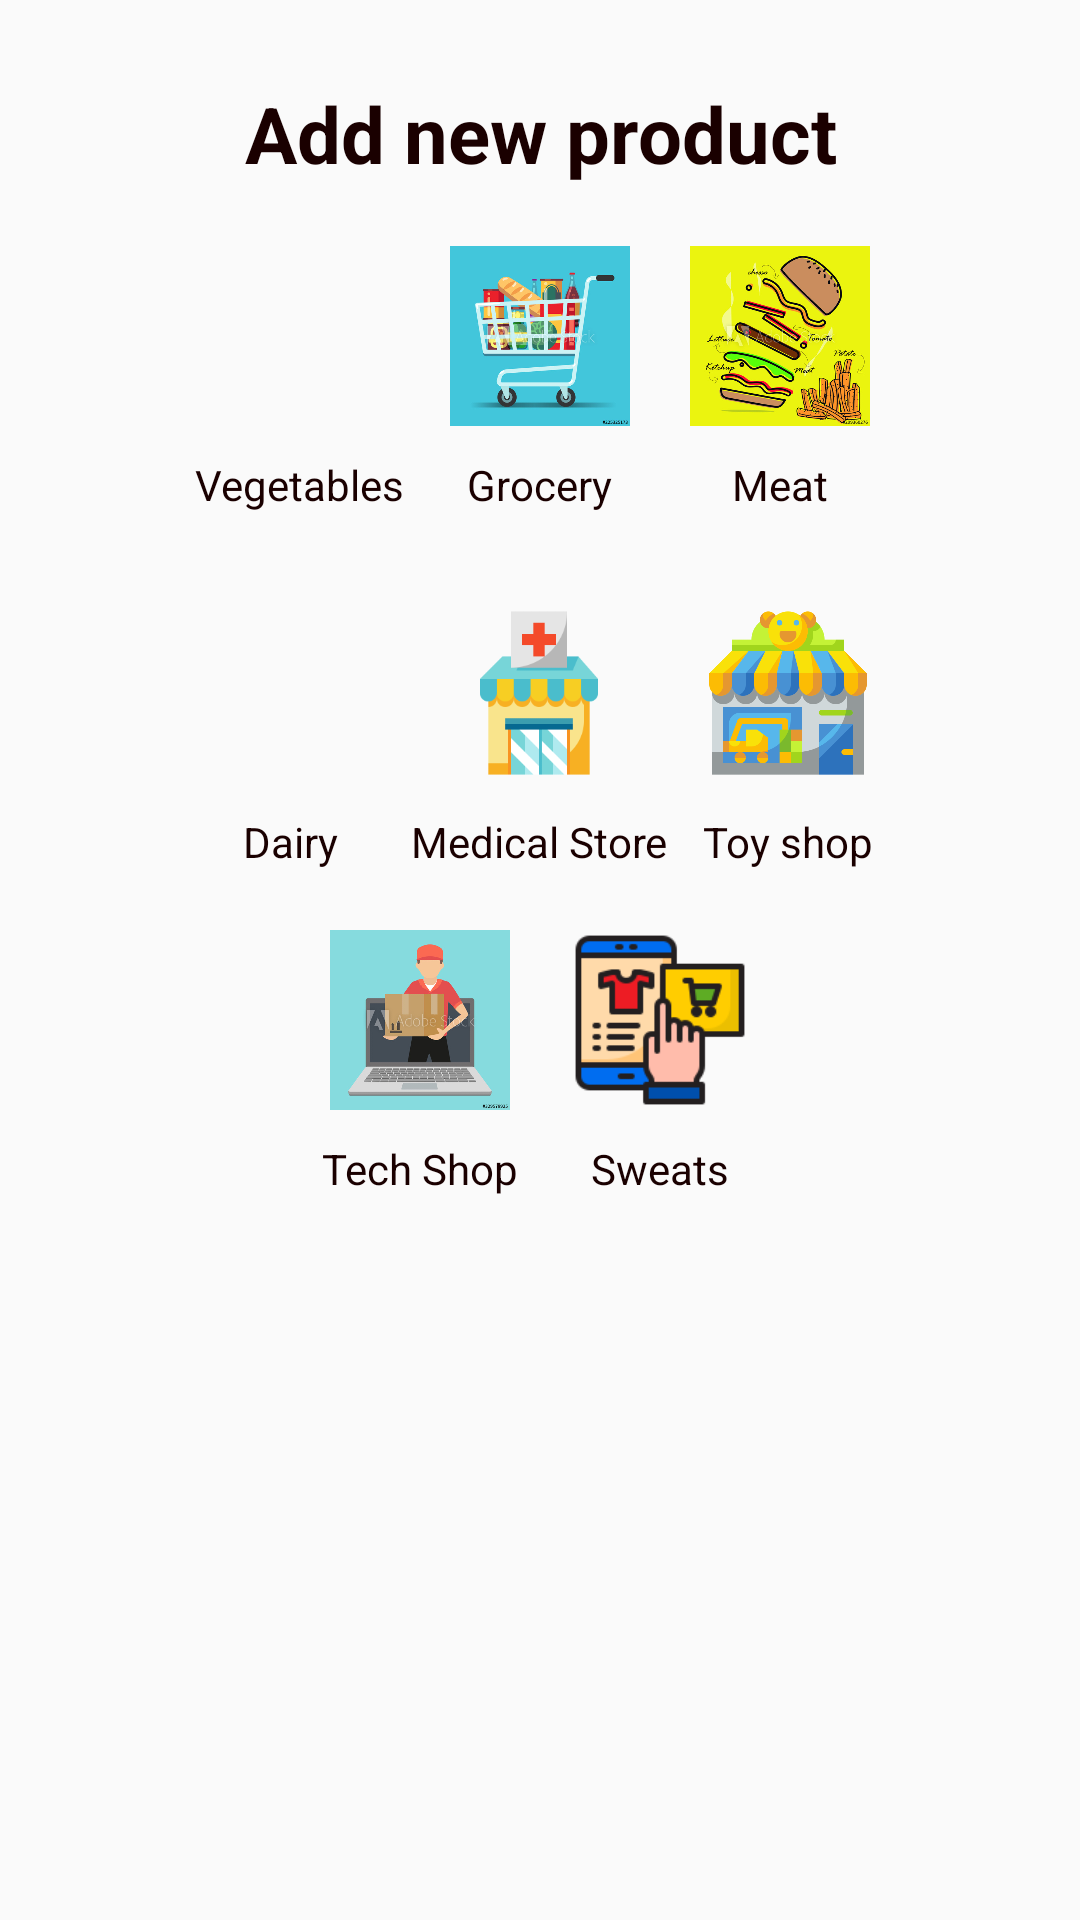

Layout XML and referenced resources for this Android screen:
<!-- AndroidManifest.xml: application theme AppTheme -->
<!-- res/layout/activity_seller_add_category.xml -->
<?xml version="1.0" encoding="utf-8"?>
<RelativeLayout xmlns:android="http://schemas.android.com/apk/res/android"
    xmlns:app="http://schemas.android.com/apk/res-auto"
    xmlns:tools="http://schemas.android.com/tools"
    android:layout_width="match_parent"
    android:layout_height="match_parent"
    tools:context=".Sellers.SellerProductCategoryActivity"
    android:layout_centerVertical="true">

  <TextView
      android:id="@+id/slogan_category"
      android:layout_width="match_parent"
      android:layout_height="wrap_content"
      android:layout_alignParentTop="true"
      android:layout_centerHorizontal="true"
      android:layout_marginTop="27dp"
      android:text="Add new product"
      android:textAlignment="center"
      android:textSize="26sp"
      android:textColor="@color/colorPrimaryDark"
      android:textStyle="bold"/>

    <LinearLayout
        android:id="@+id/linear_category_layout"
        android:layout_width="wrap_content"
        android:layout_height="wrap_content"
        android:layout_below="@+id/slogan_category"
        android:layout_centerHorizontal="true"
        android:gravity="center"
        android:orientation="horizontal"
        android:padding="10dp">

       <LinearLayout
           android:layout_width="wrap_content"
           android:layout_height="wrap_content"
           android:orientation="vertical"
           android:gravity="center_horizontal">
        <ImageView
            android:id="@+id/vegetables"
            android:layout_width="80dp"
            android:layout_height="80dp"
            android:src="@drawable/market"
            android:padding="10dp"/>
           <TextView
               android:layout_width="wrap_content"
               android:layout_height="wrap_content"
               android:text="Vegetables"
               android:textColor="@color/colorPrimaryDark"
               />
    </LinearLayout>
        <LinearLayout
            android:layout_width="wrap_content"
            android:layout_height="wrap_content"
            android:orientation="vertical"
            android:gravity="center_horizontal">
            <ImageView
                android:id="@+id/grocery"
                android:layout_width="80dp"
                android:layout_height="80dp"
                android:src="@drawable/grocery"
                android:padding="10dp"/>
            <TextView      android:textColor="@color/colorPrimaryDark"

                android:layout_width="wrap_content"
                android:layout_height="wrap_content"
                android:text="Grocery"/>
        </LinearLayout>
        <LinearLayout
            android:layout_width="wrap_content"
            android:layout_height="wrap_content"
            android:orientation="vertical"
            android:gravity="center_horizontal">
            <ImageView
                android:id="@+id/Meat"
                android:layout_width="80dp"
                android:layout_height="80dp"
                android:src="@drawable/restaurnt"
                android:padding="10dp"/>
            <TextView      android:textColor="@color/colorPrimaryDark"

                android:layout_width="wrap_content"
                android:layout_height="wrap_content"
                android:text="Meat"/>
        </LinearLayout>


    </LinearLayout>

    <LinearLayout
        android:id="@+id/linear2_category_layout"
        android:layout_width="match_parent"
        android:layout_height="wrap_content"
        android:orientation="horizontal"
        android:layout_centerHorizontal="true"
        android:gravity="center"
        android:layout_marginTop="10dp"
        android:layout_below="@+id/linear_category_layout"
        >

        <LinearLayout
            android:layout_width="wrap_content"
            android:layout_height="wrap_content"
            android:orientation="vertical"
            android:gravity="center_horizontal">
            <ImageView
                android:id="@+id/dairy"
                android:layout_width="80dp"
                android:layout_height="80dp"
                android:src="@drawable/milk"
                android:padding="10dp"/>
            <TextView      android:textColor="@color/colorPrimaryDark"

                android:layout_width="wrap_content"
                android:layout_height="wrap_content"
                android:text="Dairy"/>
        </LinearLayout>
        <LinearLayout
            android:layout_width="wrap_content"
            android:layout_height="wrap_content"
            android:orientation="vertical"
            android:gravity="center_horizontal">
            <ImageView
                android:id="@+id/medical"
                android:layout_width="80dp"
                android:layout_height="80dp"
                android:src="@drawable/pharmacy"
                android:padding="10dp"/>
            <TextView      android:textColor="@color/colorPrimaryDark"

                android:layout_width="wrap_content"
                android:layout_height="wrap_content"
                android:text="Medical Store"/>
        </LinearLayout>
        <LinearLayout
            android:layout_width="wrap_content"
            android:layout_height="wrap_content"
            android:orientation="vertical"
            android:gravity="center_horizontal">
            <ImageView
                android:id="@+id/toy"
                android:layout_width="80dp"
                android:layout_height="80dp"
                android:src="@drawable/toy"
                android:padding="10dp"/>
            <TextView      android:textColor="@color/colorPrimaryDark"

                android:layout_width="wrap_content"
                android:layout_height="wrap_content"
                android:text="Toy shop"/>
        </LinearLayout>


    </LinearLayout>


    <LinearLayout
        android:layout_width="match_parent"
        android:layout_height="wrap_content"
        android:orientation="horizontal"
        android:layout_centerHorizontal="true"
        android:gravity="center"
        android:layout_marginTop="10dp"
        android:layout_below="@+id/linear2_category_layout"
        >
        <LinearLayout
            android:layout_width="wrap_content"
            android:layout_height="wrap_content"
            android:orientation="vertical"
            android:gravity="center_horizontal">
            <ImageView
                android:id="@+id/tech"
                android:layout_width="80dp"
                android:layout_height="80dp"
                android:src="@drawable/tech"
                android:padding="10dp"/>
            <TextView      android:textColor="@color/colorPrimaryDark"

                android:layout_width="wrap_content"
                android:layout_height="wrap_content"
                android:text="Tech Shop"/>
        </LinearLayout>

        <LinearLayout
            android:layout_width="wrap_content"
            android:layout_height="wrap_content"
            android:orientation="vertical"
            android:gravity="center_horizontal">
            <ImageView
                android:id="@+id/Sweats"
                android:layout_width="80dp"
                android:layout_height="80dp"
                android:src="@drawable/ecommerce"
                android:padding="10dp"/>
            <TextView      android:textColor="@color/colorPrimaryDark"

                android:layout_width="wrap_content"
                android:layout_height="wrap_content"
                android:text="Sweats"/>
        </LinearLayout>


    </LinearLayout>



</RelativeLayout>
<!-- resources referenced by this layout -->
<resources>
  <color name="colorPrimaryDark">#1a0000</color>
  <!-- drawable ecommerce: png bitmap (drawable, 4065 bytes) -->
  <!-- drawable grocery: png bitmap (drawable, 67399 bytes) -->
  <!-- drawable pharmacy: png bitmap (drawable, 4326 bytes) -->
  <!-- drawable restaurnt: jpg bitmap (drawable, 128676 bytes) -->
  <!-- drawable tech: jpg bitmap (drawable, 41323 bytes) -->
  <!-- drawable toy: png bitmap (drawable, 23613 bytes) -->
  <style name="AppTheme" parent="Theme.AppCompat.Light.DarkActionBar">
          
          <item name="colorPrimary">#000000</item>
          <item name="colorPrimaryDark">@color/colorPrimaryDark</item>
          <item name="colorAccent">@color/colorAccent</item>
          <item name="android:windowAnimationStyle">@null</item>
  
  
      </style>
  <color name="colorAccent">#D81B60</color>
</resources>
